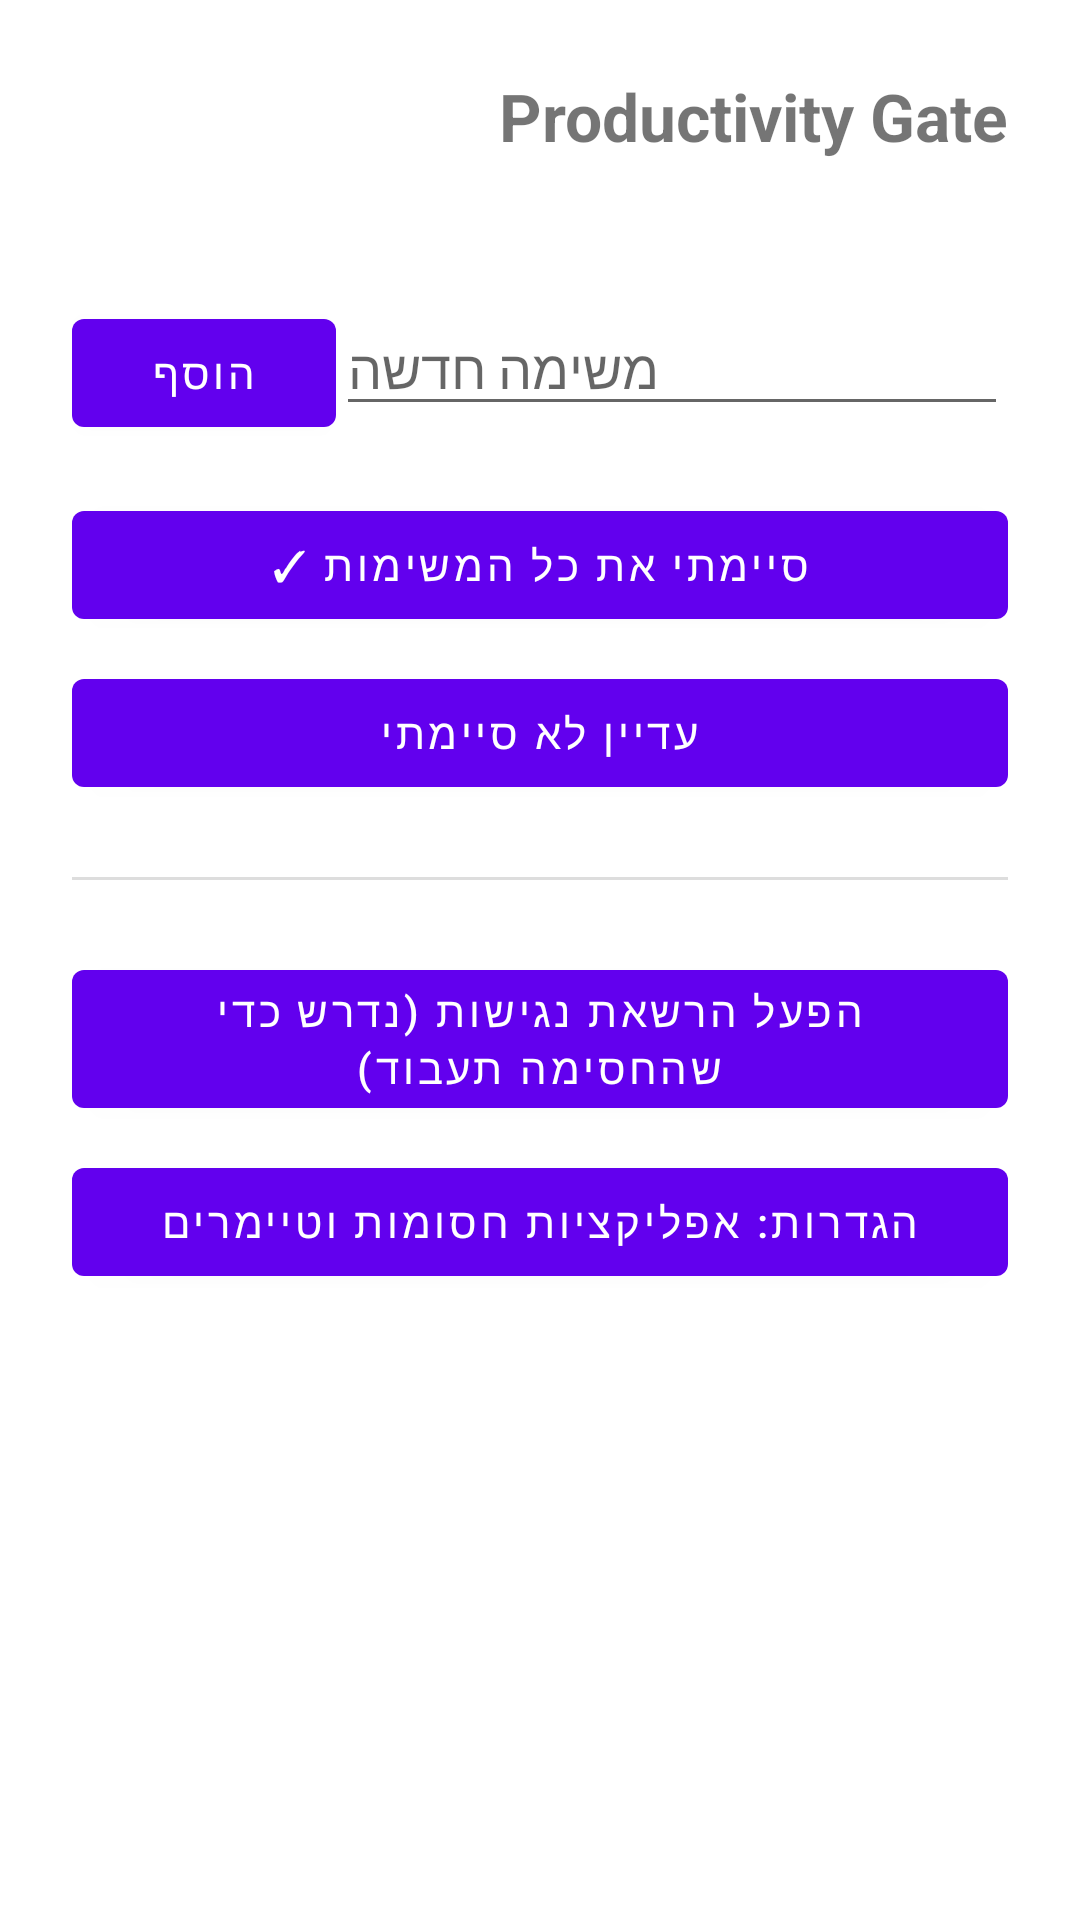

The Android layout XML behind this screen, and the referenced resources:
<!-- AndroidManifest.xml: application theme Theme.ProductivityGate -->
<!-- res/layout/activity_main.xml -->
<?xml version="1.0" encoding="utf-8"?>
<ScrollView xmlns:android="http://schemas.android.com/apk/res/android"
    android:layout_width="match_parent"
    android:layout_height="match_parent">

    <LinearLayout
        android:layout_width="match_parent"
        android:layout_height="wrap_content"
        android:orientation="vertical"
        android:padding="24dp">

        <TextView
            android:layout_width="match_parent"
            android:layout_height="wrap_content"
            android:text="@string/app_name"
            android:textSize="22sp"
            android:textStyle="bold"
            android:gravity="end" />

        <TextView
            android:id="@+id/text_status"
            android:layout_width="match_parent"
            android:layout_height="wrap_content"
            android:layout_marginTop="4dp"
            android:layout_marginBottom="16dp"
            android:textSize="14sp"
            android:gravity="end" />

        <LinearLayout
            android:id="@+id/container_tasks"
            android:layout_width="match_parent"
            android:layout_height="wrap_content"
            android:orientation="vertical" />

        <LinearLayout
            android:layout_width="match_parent"
            android:layout_height="wrap_content"
            android:orientation="horizontal"
            android:layout_marginTop="8dp">

            <Button
                android:id="@+id/button_add_task_quick"
                android:layout_width="wrap_content"
                android:layout_height="wrap_content"
                android:text="@string/button_add" />

            <EditText
                android:id="@+id/edit_new_task_quick"
                android:layout_width="0dp"
                android:layout_height="wrap_content"
                android:layout_weight="1"
                android:gravity="end"
                android:hint="@string/hint_new_task" />
        </LinearLayout>

        <Button
            android:id="@+id/button_mark_done"
            android:layout_width="match_parent"
            android:layout_height="wrap_content"
            android:layout_marginTop="16dp"
            android:text="@string/button_mark_done" />

        <Button
            android:id="@+id/button_not_done"
            android:layout_width="match_parent"
            android:layout_height="wrap_content"
            android:layout_marginTop="8dp"
            android:text="@string/button_not_done" />

        <View
            android:layout_width="match_parent"
            android:layout_height="1dp"
            android:layout_marginVertical="24dp"
            android:background="#DDDDDD" />

        <Button
            android:id="@+id/button_enable_accessibility"
            android:layout_width="match_parent"
            android:layout_height="wrap_content"
            android:text="@string/button_enable_accessibility" />

        <Button
            android:id="@+id/button_settings"
            android:layout_width="match_parent"
            android:layout_height="wrap_content"
            android:layout_marginTop="8dp"
            android:text="@string/button_open_settings" />

    </LinearLayout>
</ScrollView>
<!-- resources referenced by this layout -->
<resources>
  <string name="app_name">Productivity Gate</string>
  <string name="button_add">הוסף</string>
  <string name="button_enable_accessibility">הפעל הרשאת נגישות (נדרש כדי שהחסימה תעבוד)</string>
  <string name="button_mark_done">סיימתי את כל המשימות \u2713</string>
  <string name="button_not_done">עדיין לא סיימתי</string>
  <string name="button_open_settings">הגדרות: אפליקציות חסומות וטיימרים</string>
  <string name="hint_new_task">משימה חדשה</string>
  <style name="Theme.ProductivityGate" parent="Theme.MaterialComponents.DayNight.NoActionBar" />
</resources>
